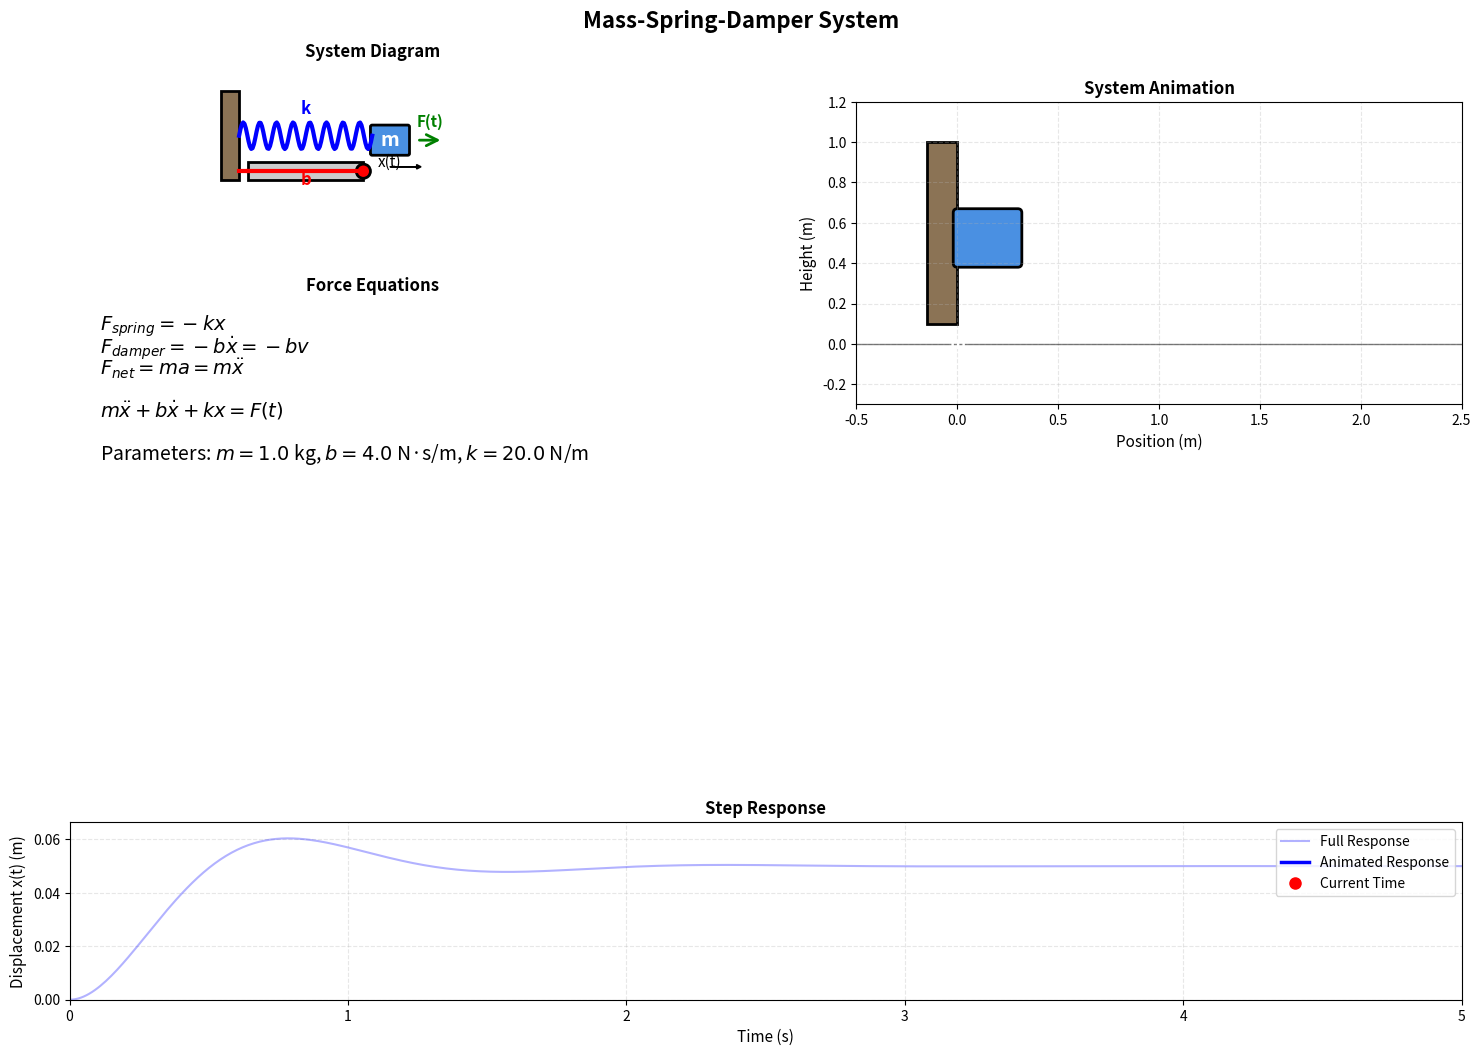

Python code for this plot:
import numpy as np
import matplotlib.pyplot as plt
import matplotlib.animation as animation
import matplotlib.patches as patches
from matplotlib.patches import FancyBboxPatch, FancyArrowPatch
import scipy.signal as signal

# System parameters
m = 1.0   # mass (kg)
b = 4.0   # damping coefficient
k = 20.0  # spring stiffness

# Transfer function numerator and denominator
num = [1]
den = [m, b, k]

system = signal.TransferFunction(num, den)

# Time vector
t = np.linspace(0, 5, 500)

# Step response (input is a unit step force)
t, x = signal.step(system, T=t)

# Create figure with four subplots: diagram, equations, animation, response
fig = plt.figure(figsize=(16, 11))
gs = fig.add_gridspec(4, 2, height_ratios=[1, 0.8, 1.5, 1], width_ratios=[1, 1], 
                       left=0.08, right=0.95, top=0.93, bottom=0.08, 
                       hspace=0.3, wspace=0.3)
fig.suptitle('Mass-Spring-Damper System', fontsize=16, fontweight='bold')

# System diagram (top left)
ax_diagram = fig.add_subplot(gs[0, 0])
ax_diagram.set_xlim(-0.5, 3.5)
ax_diagram.set_ylim(-0.5, 1.5)
ax_diagram.set_aspect('equal')
ax_diagram.axis('off')
ax_diagram.set_title('System Diagram', fontsize=12, fontweight='bold')

# Draw wall in diagram
wall_diagram = patches.Rectangle((-0.2, 0.2), 0.2, 1.0, 
                                  facecolor='#8B7355', edgecolor='black', linewidth=2)
ax_diagram.add_patch(wall_diagram)

# Draw spring in diagram (coil representation)
spring_length = 1.5
spring_coils = 8
spring_x_diagram = np.linspace(0, spring_length, 100)
spring_y_diagram = 0.7 + 0.15 * np.sin(spring_x_diagram * spring_coils * 2 * np.pi / spring_length)
ax_diagram.plot(spring_x_diagram, spring_y_diagram, 'b-', linewidth=3, label='Spring (k)')

# Draw damper in diagram (piston-cylinder)
damper_y_diagram = 0.3
# Cylinder
damper_cylinder = patches.Rectangle((0.1, damper_y_diagram - 0.1), 1.3, 0.2,
                                    facecolor='#CCCCCC', edgecolor='black', linewidth=2)
ax_diagram.add_patch(damper_cylinder)
# Piston rod
ax_diagram.plot([0.1, 1.4], [damper_y_diagram, damper_y_diagram], 'r-', linewidth=3)
# Piston head
piston = patches.Circle((1.4, damper_y_diagram), 0.08, facecolor='red', edgecolor='black', linewidth=2)
ax_diagram.add_patch(piston)
ax_diagram.plot([0, 0.1], [damper_y_diagram, damper_y_diagram], 'r-', linewidth=3, label='Damper (b)')

# Draw mass in diagram
mass_x_diagram = 1.5
mass_width = 0.4
mass_height = 0.3
mass_diagram = FancyBboxPatch((mass_x_diagram, 0.5), mass_width, mass_height,
                              boxstyle="round,pad=0.02", facecolor='#4A90E2', 
                              edgecolor='black', linewidth=2)
ax_diagram.add_patch(mass_diagram)
ax_diagram.text(mass_x_diagram + mass_width/2, 0.65, 'm', ha='center', va='center', 
                fontsize=14, fontweight='bold', color='white')

# Add labels
ax_diagram.text(0.75, 0.95, 'k', ha='center', fontsize=12, fontweight='bold', color='blue')
ax_diagram.text(0.75, 0.15, 'b', ha='center', fontsize=12, fontweight='bold', color='red')
ax_diagram.text(1.7, 0.35, 'x(t)', ha='center', fontsize=11, style='italic')
ax_diagram.arrow(1.7, 0.35, 0.3, 0, head_width=0.05, head_length=0.05, fc='black', ec='black')

# Add force arrow
force_arrow = FancyArrowPatch((2.0, 0.65), (2.3, 0.65),
                              arrowstyle='->', mutation_scale=20, 
                              color='green', linewidth=2)
ax_diagram.add_patch(force_arrow)
ax_diagram.text(2.15, 0.8, 'F(t)', ha='center', fontsize=11, fontweight='bold', color='green')

# Equations panel (below diagram)
ax_eq = fig.add_subplot(gs[1, 0])
ax_eq.axis('off')
ax_eq.set_title('Force Equations', fontsize=12, fontweight='bold')

# Display equations
equations_text = [
    r'$F_{spring} = -kx$',
    r'$F_{damper} = -b\dot{x} = -bv$',
    r'$F_{net} = ma = m\ddot{x}$',
    '',
    r'$m\ddot{x} + b\dot{x} + kx = F(t)$',
    '',
    f'Parameters: $m={m}$ kg, $b={b}$ N·s/m, $k={k}$ N/m'
]

y_pos = 0.9
for eq in equations_text:
    if eq:
        ax_eq.text(0.05, y_pos, eq, fontsize=14,
                  verticalalignment='top', transform=ax_eq.transAxes)
    y_pos -= 0.15

# Animation subplot (top right and middle)
ax_anim = fig.add_subplot(gs[0:2, 1])
ax_anim.set_xlim(-0.5, 2.5)
ax_anim.set_ylim(-0.3, 1.2)
ax_anim.set_aspect('equal')
ax_anim.set_xlabel('Position (m)', fontsize=11)
ax_anim.set_ylabel('Height (m)', fontsize=11)
ax_anim.grid(True, alpha=0.3, linestyle='--')
ax_anim.set_title('System Animation', fontsize=12, fontweight='bold')

# Initial positions for animation
wall_x = 0.0
x0 = 0.0  # equilibrium position
mass_width = 0.3
mass_height = 0.25
spring_rest_length = 0.8
spring_coils_anim = 6

# Draw wall
wall = patches.Rectangle((wall_x - 0.15, 0.1), 0.15, 0.9, 
                         facecolor='#8B7355', edgecolor='black', linewidth=2)
ax_anim.add_patch(wall)

# Draw ground line
ax_anim.plot([-0.5, 2.5], [0, 0], 'k-', linewidth=1, alpha=0.5)

# Spring and damper lines (will be updated)
spring_line, = ax_anim.plot([], [], 'b-', linewidth=3, label='Spring (k)')
damper_line, = ax_anim.plot([], [], 'r-', linewidth=3, label='Damper (b)')

# Mass rectangle (will be updated)
mass_rect = FancyBboxPatch((x0, 0.4), mass_width, mass_height,
                          boxstyle="round,pad=0.02", facecolor='#4A90E2', 
                          edgecolor='black', linewidth=2)
ax_anim.add_patch(mass_rect)

# Mass label
mass_text = ax_anim.text(0, 0, 'm', ha='center', va='center', 
                        fontsize=12, fontweight='bold', color='white')

# Response plot (bottom)
ax_response = fig.add_subplot(gs[3, :])
ax_response.set_xlim(0, 5)
ax_response.set_ylim(0, max(x) * 1.1)
ax_response.set_xlabel('Time (s)', fontsize=11)
ax_response.set_ylabel('Displacement x(t) (m)', fontsize=11)
ax_response.grid(True, alpha=0.3, linestyle='--')
ax_response.set_title('Step Response', fontsize=12, fontweight='bold')

# Plot full response curve (static background)
ax_response.plot(t, x, 'b-', linewidth=1.5, alpha=0.3, label='Full Response')

# Response curve (animated)
response_line, = ax_response.plot([], [], 'b-', linewidth=2.5, label='Animated Response')
time_marker, = ax_response.plot([], [], 'ro', markersize=8, label='Current Time')
ax_response.legend(loc='upper right')

# Animation function
def animate(frame):
    # Current time and displacement
    current_t = t[frame]
    current_x = x[frame]
    mass_x = x0 + current_x
    
    # Update mass position
    mass_rect.set_x(mass_x)
    mass_text.set_position((mass_x + mass_width/2, 0.525))
    
    # Draw spring (coil representation that compresses/extends)
    spring_length_anim = spring_rest_length + current_x
    if spring_length_anim > 0.1:  # Only draw if spring has positive length
        spring_x_anim = np.linspace(wall_x, mass_x, 80)
        spring_y_anim = 0.6 + 0.12 * np.sin(spring_x_anim * spring_coils_anim * 2 * np.pi / max(spring_length_anim, 0.1))
        spring_line.set_data(spring_x_anim, spring_y_anim)
    else:
        spring_line.set_data([], [])
    
    # Draw damper (horizontal line that extends/contracts)
    damper_y_anim = 0.25
    damper_x_anim = [wall_x, mass_x]
    damper_y_data = [damper_y_anim, damper_y_anim]
    damper_line.set_data(damper_x_anim, damper_y_data)
    
    # Update response plot
    response_line.set_data(t[:frame+1], x[:frame+1])
    time_marker.set_data([current_t], [current_x])
    
    return mass_rect, mass_text, spring_line, damper_line, response_line, time_marker

# Create animation
anim = animation.FuncAnimation(fig, animate, frames=len(t), 
                                interval=10, blit=False, repeat=True)

plt.show()
